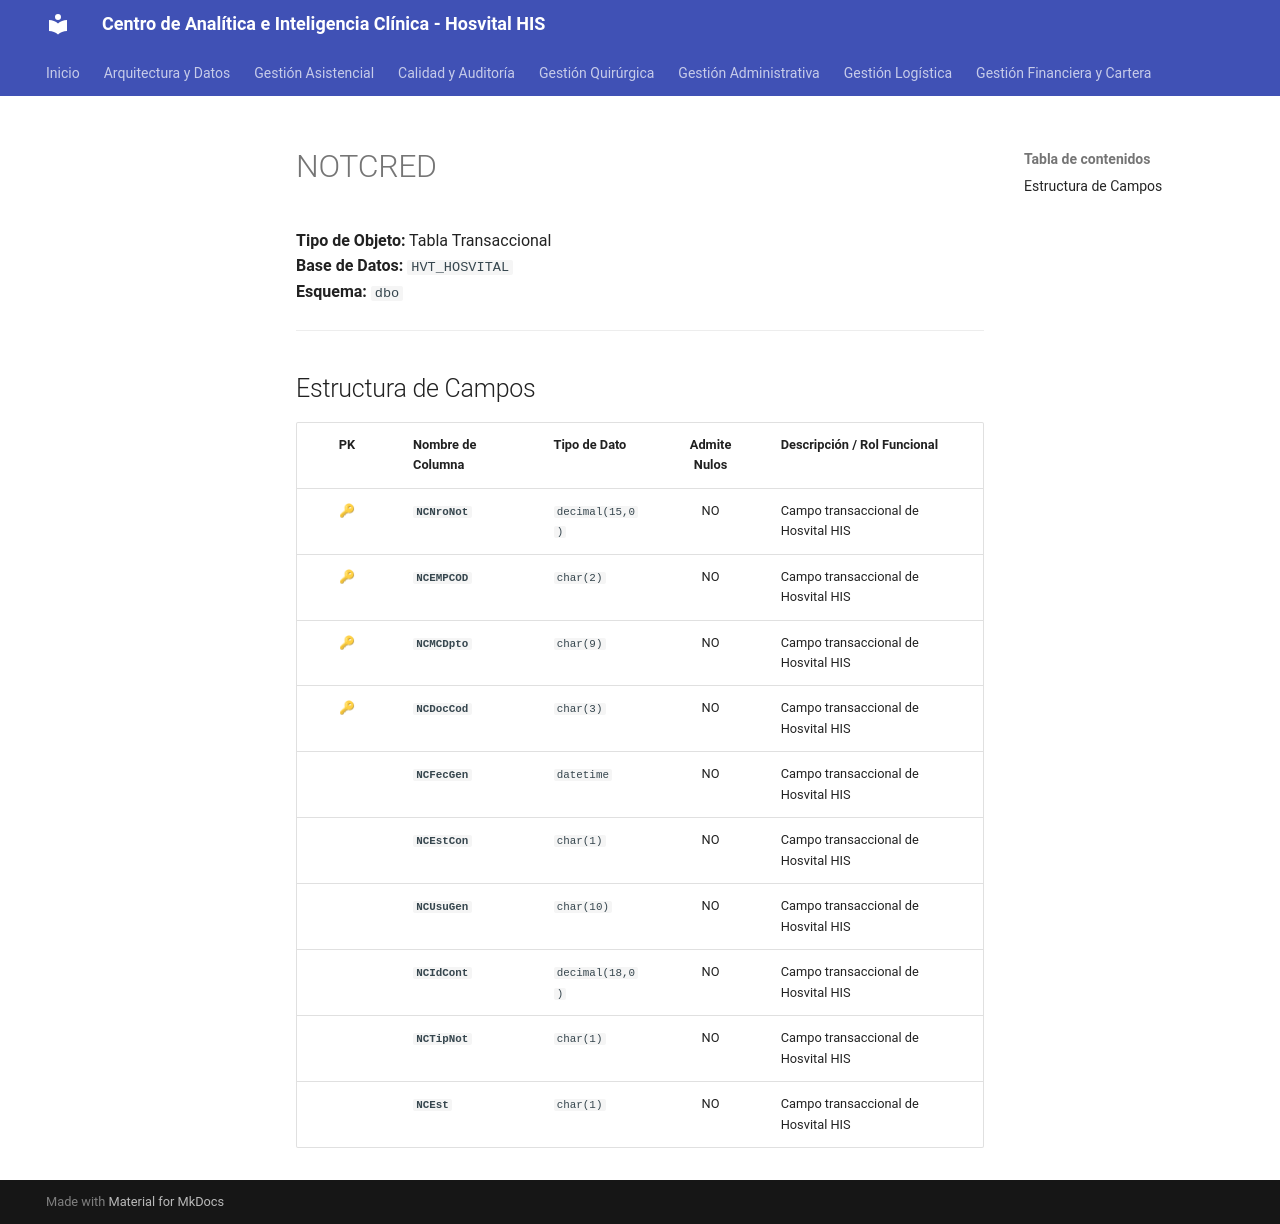

repository: SoporteSaludtech/superset-docs · page: diccionario-general/NOTCRED/index.html · generator: mkdocs

# NOTCRED

**Tipo de Objeto:** Tabla Transaccional  
**Base de Datos:** `HVT_HOSVITAL`  
**Esquema:** `dbo`

---

## Estructura de Campos

| PK | Nombre de Columna | Tipo de Dato | Admite Nulos | Descripción / Rol Funcional |
| :-: | :--- | :--- | :-: | :--- |
| 🔑 | **`NCNroNot`** | `decimal(15,0)` | NO | Campo transaccional de Hosvital HIS |
| 🔑 | **`NCEMPCOD`** | `char(2)` | NO | Campo transaccional de Hosvital HIS |
| 🔑 | **`NCMCDpto`** | `char(9)` | NO | Campo transaccional de Hosvital HIS |
| 🔑 | **`NCDocCod`** | `char(3)` | NO | Campo transaccional de Hosvital HIS |
|  | **`NCFecGen`** | `datetime` | NO | Campo transaccional de Hosvital HIS |
|  | **`NCEstCon`** | `char(1)` | NO | Campo transaccional de Hosvital HIS |
|  | **`NCUsuGen`** | `char(10)` | NO | Campo transaccional de Hosvital HIS |
|  | **`NCIdCont`** | `decimal(18,0)` | NO | Campo transaccional de Hosvital HIS |
|  | **`NCTipNot`** | `char(1)` | NO | Campo transaccional de Hosvital HIS |
|  | **`NCEst`** | `char(1)` | NO | Campo transaccional de Hosvital HIS |
